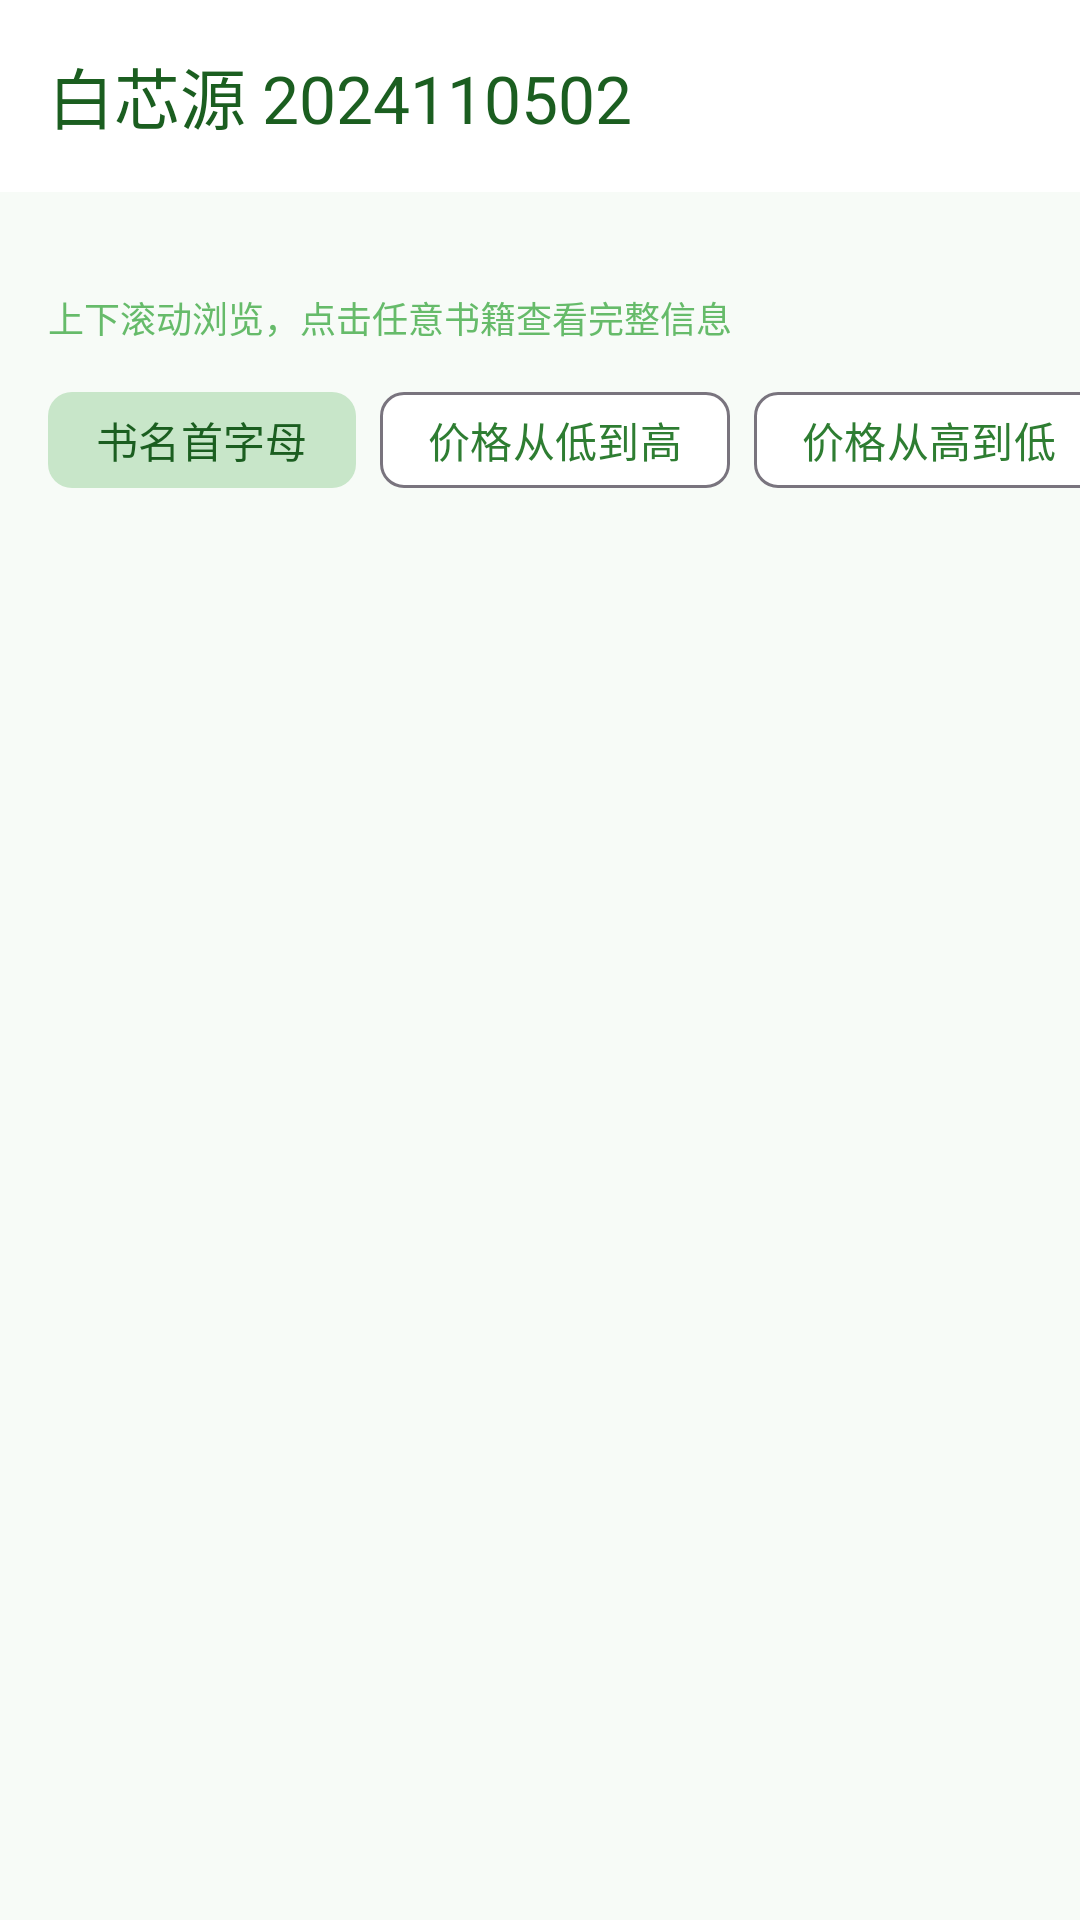

Layout XML and referenced resources for this Android screen:
<!-- AndroidManifest.xml: application theme Theme.Android_qz -->
<!-- res/layout/activity_main.xml -->
<?xml version="1.0" encoding="utf-8"?>
<LinearLayout xmlns:android="http://schemas.android.com/apk/res/android"
    xmlns:app="http://schemas.android.com/apk/res-auto"
    xmlns:tools="http://schemas.android.com/tools"
    android:id="@+id/root"
    android:layout_width="match_parent"
    android:layout_height="match_parent"
    android:background="@color/page_background"
    android:orientation="vertical"
    tools:context=".MainActivity">

    <com.google.android.material.appbar.MaterialToolbar
        android:id="@+id/toolbar"
        android:layout_width="match_parent"
        android:layout_height="?attr/actionBarSize"
        android:background="@color/toolbar_background"
        android:elevation="2dp"
        app:title="@string/screen_title"
        app:titleTextColor="@color/text_primary" />

    <TextView
        android:id="@+id/text_subtitle"
        android:layout_width="match_parent"
        android:layout_height="wrap_content"
        android:paddingStart="16dp"
        android:paddingTop="12dp"
        android:paddingEnd="16dp"
        android:textColor="@color/text_secondary"
        android:textSize="14sp"
        android:textStyle="bold"
        tools:text="共 50 本书 · 按书名首字母排序" />

    <TextView
        android:id="@+id/text_hint"
        android:layout_width="match_parent"
        android:layout_height="wrap_content"
        android:paddingStart="16dp"
        android:paddingTop="2dp"
        android:paddingEnd="16dp"
        android:paddingBottom="8dp"
        android:text="@string/list_hint"
        android:textColor="@color/text_hint"
        android:textSize="12sp" />

    
    <HorizontalScrollView
        android:layout_width="match_parent"
        android:layout_height="wrap_content"
        android:clipToPadding="false"
        android:paddingStart="16dp"
        android:paddingEnd="16dp"
        android:scrollbars="none">

        <com.google.android.material.chip.ChipGroup
            android:id="@+id/chips_sort"
            android:layout_width="wrap_content"
            android:layout_height="wrap_content"
            app:chipSpacingHorizontal="8dp"
            app:selectionRequired="true"
            app:singleLine="true"
            app:singleSelection="true">

            <com.google.android.material.chip.Chip
                android:id="@+id/chip_sort_title"
                app:checkedIconVisible="false"
                android:textColor="@color/selector_chip_text"
                app:chipBackgroundColor="@color/selector_chip_background"
                android:layout_width="wrap_content"
                android:layout_height="wrap_content"
                android:checkable="true"
                android:checked="true"
                android:text="@string/sort_title" />

            <com.google.android.material.chip.Chip
                android:id="@+id/chip_sort_price_ascending"
                app:checkedIconVisible="false"
                android:textColor="@color/selector_chip_text"
                app:chipBackgroundColor="@color/selector_chip_background"
                android:layout_width="wrap_content"
                android:layout_height="wrap_content"
                android:checkable="true"
                android:text="@string/sort_price_ascending" />

            <com.google.android.material.chip.Chip
                android:id="@+id/chip_sort_price_descending"
                app:checkedIconVisible="false"
                android:textColor="@color/selector_chip_text"
                app:chipBackgroundColor="@color/selector_chip_background"
                android:layout_width="wrap_content"
                android:layout_height="wrap_content"
                android:checkable="true"
                android:text="@string/sort_price_descending" />
        </com.google.android.material.chip.ChipGroup>
    </HorizontalScrollView>

    
    <HorizontalScrollView
        android:layout_width="match_parent"
        android:layout_height="wrap_content"
        android:clipToPadding="false"
        android:paddingStart="16dp"
        android:paddingEnd="16dp"
        android:paddingBottom="6dp"
        android:scrollbars="none">

        <com.google.android.material.chip.ChipGroup
            android:id="@+id/chips_category"
            android:layout_width="wrap_content"
            android:layout_height="wrap_content"
            app:chipSpacingHorizontal="8dp"
            app:selectionRequired="true"
            app:singleLine="true"
            app:singleSelection="true" />
    </HorizontalScrollView>

    <androidx.recyclerview.widget.RecyclerView
        android:id="@+id/recycler_books"
        android:layout_width="match_parent"
        android:layout_height="0dp"
        android:layout_weight="1"
        android:clipToPadding="false"
        android:fadeScrollbars="false"
        android:paddingStart="10dp"
        android:paddingEnd="10dp"
        android:paddingBottom="10dp"
        android:scrollbarStyle="insideInset"
        android:scrollbars="vertical"
        tools:listitem="@layout/item_book" />

</LinearLayout>
<!-- res/layout/item_book.xml (included above) -->
<?xml version="1.0" encoding="utf-8"?>
<com.google.android.material.card.MaterialCardView xmlns:android="http://schemas.android.com/apk/res/android"
    xmlns:app="http://schemas.android.com/apk/res-auto"
    xmlns:tools="http://schemas.android.com/tools"
    android:layout_width="match_parent"
    android:layout_height="wrap_content"
    android:layout_marginStart="6dp"
    android:layout_marginTop="6dp"
    android:layout_marginEnd="6dp"
    android:clickable="true"
    android:focusable="true"
    app:cardBackgroundColor="@color/card_background"
    app:cardCornerRadius="14dp"
    app:cardElevation="1dp"
    app:strokeColor="@color/card_stroke"
    app:strokeWidth="1dp">

    <LinearLayout
        android:layout_width="match_parent"
        android:layout_height="wrap_content"
        android:orientation="vertical"
        android:paddingStart="16dp"
        android:paddingTop="14dp"
        android:paddingEnd="16dp"
        android:paddingBottom="14dp">

        <TextView
            android:id="@+id/text_book_title"
            android:layout_width="match_parent"
            android:layout_height="wrap_content"
            android:ellipsize="end"
            android:maxLines="2"
            android:textColor="@color/text_primary"
            android:textSize="18sp"
            android:textStyle="bold"
            tools:text="Java 编程思想" />

        <TextView
            android:id="@+id/text_book_meta"
            android:layout_width="match_parent"
            android:layout_height="wrap_content"
            android:layout_marginTop="6dp"
            android:textColor="@color/text_hint"
            android:textSize="13sp"
            tools:text="作者：Bruce Eckel · 出版社：机械工业出版社" />

        <TextView
            android:id="@+id/text_book_price"
            android:layout_width="match_parent"
            android:layout_height="wrap_content"
            android:layout_marginTop="8dp"
            android:gravity="end"
            android:textColor="@color/text_price"
            android:textSize="17sp"
            android:textStyle="bold"
            tools:text="￥108.00" />

    </LinearLayout>

</com.google.android.material.card.MaterialCardView>
<!-- resources referenced by this layout -->
<resources>
  <color name="card_background">#FFFFFFFF</color>
  <color name="card_stroke">#C8E6C9</color>
  <color name="page_background">#F7FBF7</color>
  <color name="text_hint">#66BB6A</color>
  <color name="text_price">#2E7D32</color>
  <color name="text_primary">#1B5E20</color>
  <color name="text_secondary">#2E7D32</color>
  <color name="toolbar_background">#FFFFFF</color>
  <string name="list_hint">上下滚动浏览，点击任意书籍查看完整信息</string>
  <string name="screen_title">白芯源 2024110502</string>
  <string name="sort_price_ascending">价格从低到高</string>
  <string name="sort_price_descending">价格从高到低</string>
  <string name="sort_title">书名首字母</string>
  <style name="Theme.Android_qz" parent="Base.Theme.Android_qz" />
  <style name="Base.Theme.Android_qz" parent="Theme.Material3.DayNight.NoActionBar">
          
          
      </style>
</resources>
